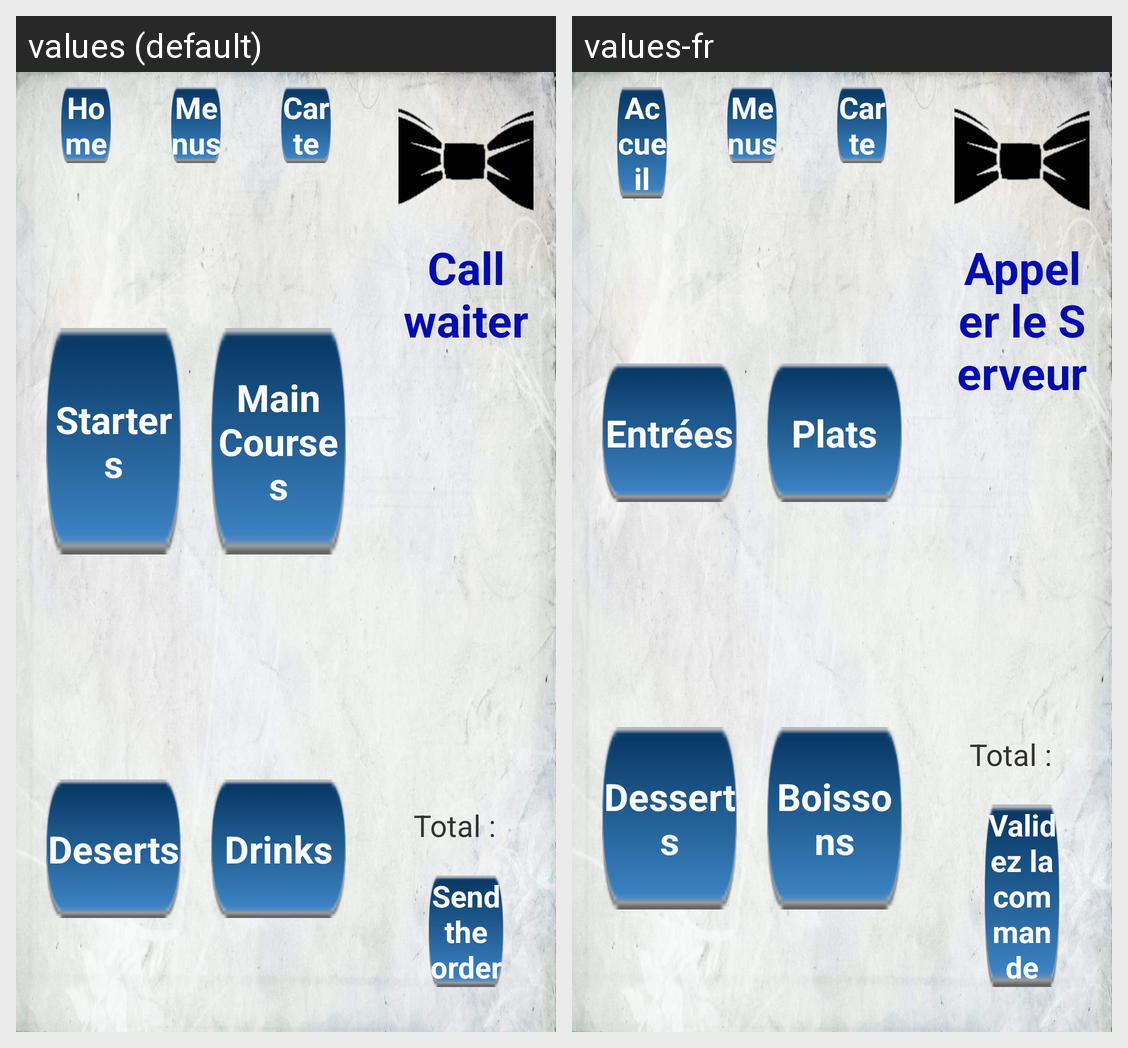

For this localized Android screen grid, give each drawn string resource with its value in every locale shown.
Android screen res/layout/activity_carte.xml rendered under 2 locales, left to right: values (default), values-fr. Device: Nexus 5 (rendered at 1080×1920; each locale shown at half size, 540×960, under a caption strip naming it); theme CustomTheme.
Strings drawn on this screen, with the default value and each locale's value (text and hints the layout hard-codes, and strings that could not be matched under every locale, appear in the picture but are not listed):

carteEntrees
  values: 
      Starters
      
  values-fr: 
      Entrées
      

cartePlats
  values: 
      Main Courses
      
  values-fr: 
      Plats
      

carteDesserts
  values: 
      Deserts
      
  values-fr: 
      Desserts
      

carteBoissons
  values: 
      Drinks
      
  values-fr: 
      Boissons
      

accueil
  values: Home
  values-fr: Accueil

menus
  values: Menus
  values-fr: Menus

carte
  values: Carte
  values-fr: Carte

popServeur
  values: Call waiter
  values-fr: Appeler le Serveur

total
  values: Total :
  values-fr: Total :

validation
  values: Send the order
  values-fr: Validez la commande
